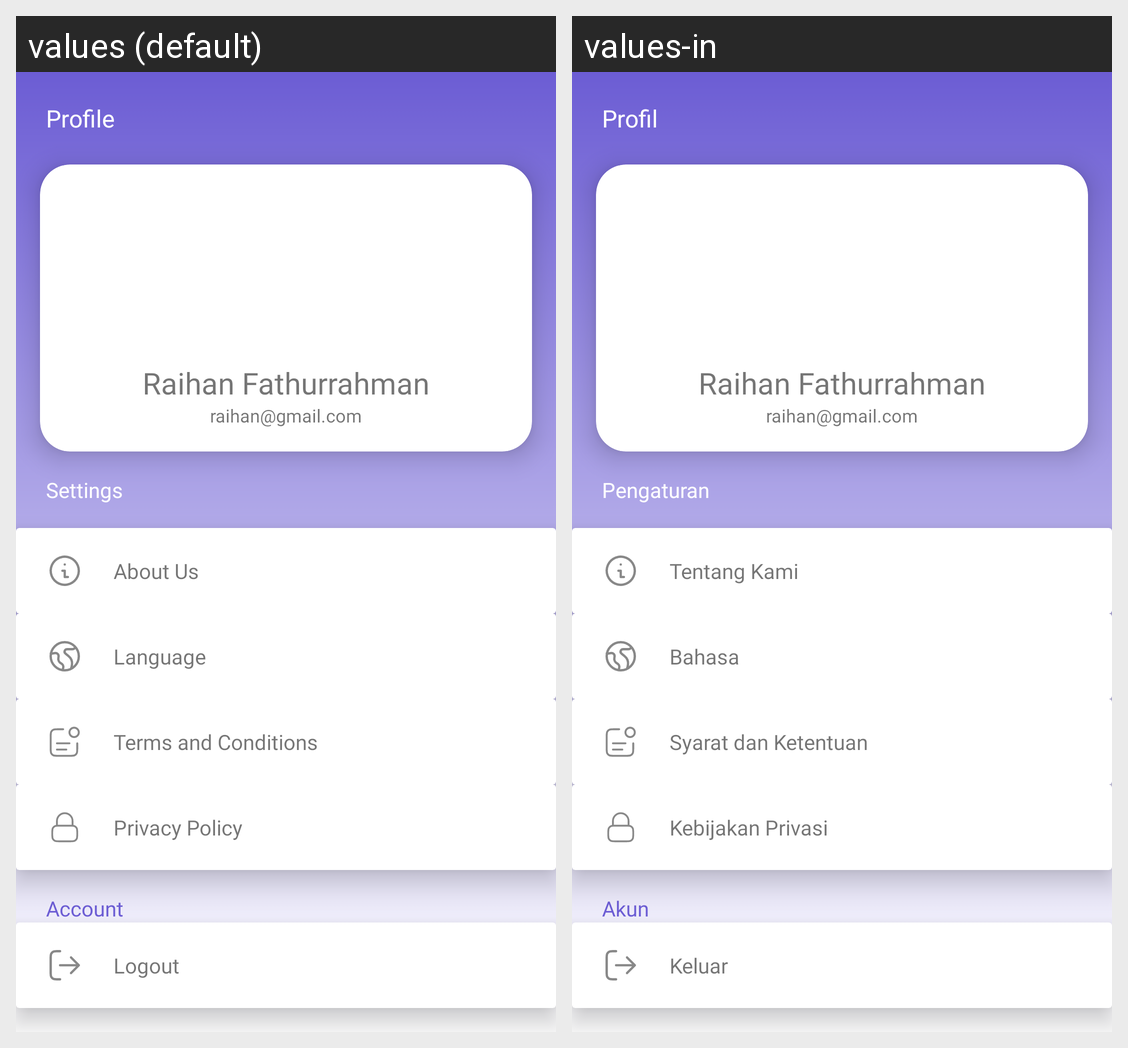

For this localized Android screen grid, give each drawn string resource with its value in every locale shown.
Android screen res/layout/fragment_profile.xml rendered under 2 locales, left to right: values (default), values-in. Device: Nexus 5 (rendered at 1080×1920; each locale shown at half size, 540×960, under a caption strip naming it); theme Theme.Eyetify.
Strings drawn on this screen, with the default value and each locale's value (text and hints the layout hard-codes, and strings that could not be matched under every locale, appear in the picture but are not listed):

profile
  values: Profile
  values-in: Profil

sample_name
  values: Raihan Fathurrahman
  values-in: Raihan Fathurrahman

sample_email
  values: raihan@gmail.com
  values-in: raihan@gmail.com

setting
  values: Settings
  values-in: Pengaturan

about_us
  values: About Us
  values-in: Tentang Kami

language
  values: Language
  values-in: Bahasa

Syarat_dan_Ketentuan
  values: Terms and Conditions
  values-in: Syarat dan Ketentuan

kebijakan
  values: Privacy Policy
  values-in: Kebijakan Privasi

account
  values: Account
  values-in: Akun

logout
  values: Logout
  values-in: Keluar
